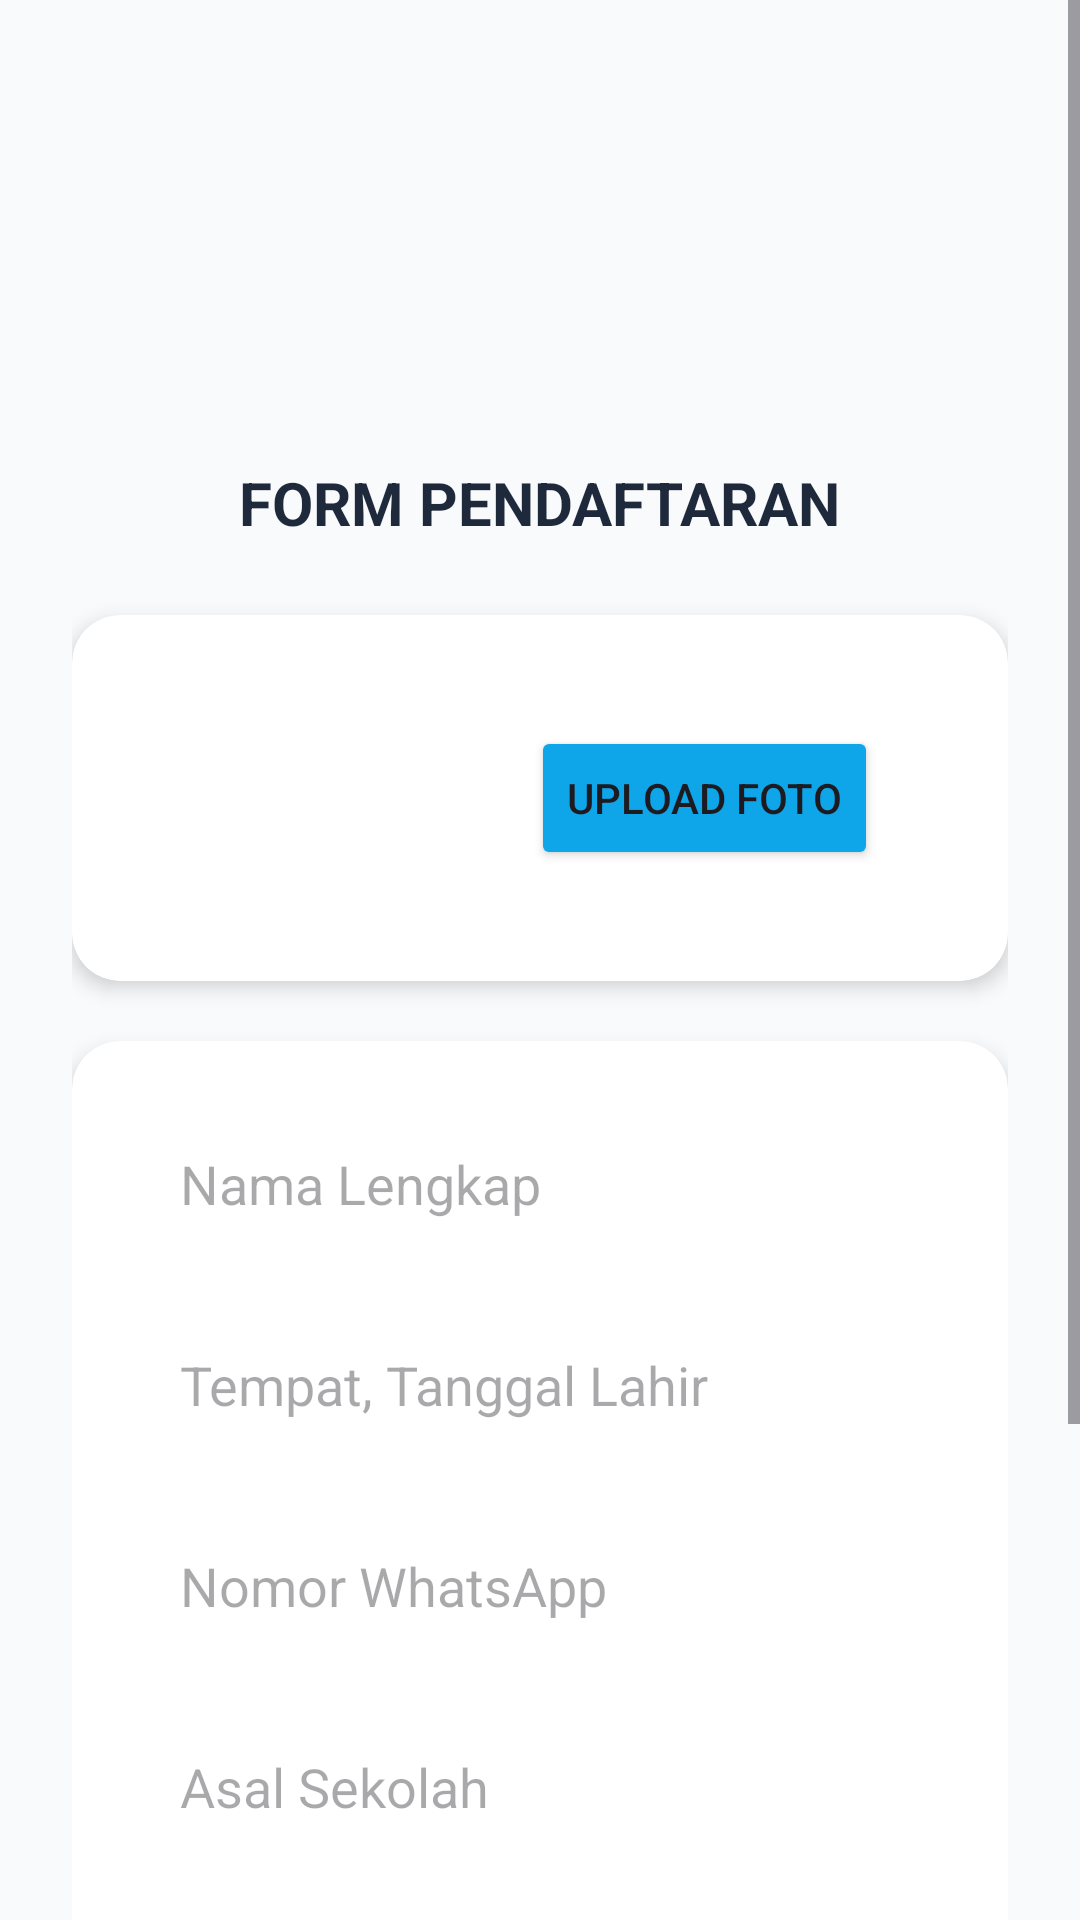

The Android layout XML behind this screen, and the referenced resources:
<!-- AndroidManifest.xml: application theme Theme.Mobisuts_2411500078 -->
<!-- res/layout/activity_pendaftaran.xml -->
<?xml version="1.0" encoding="utf-8"?>
<ScrollView xmlns:android="http://schemas.android.com/apk/res/android"
    xmlns:app="http://schemas.android.com/apk/res-auto"
    android:layout_width="match_parent"
    android:layout_height="match_parent"
    android:background="#F8FAFC"> 

    <LinearLayout
        android:layout_width="match_parent"
        android:layout_height="wrap_content"
        android:orientation="vertical"
        android:padding="24dp">

        
        <ImageView
            android:layout_width="100dp"
            android:layout_height="100dp"
            android:layout_gravity="center"
            android:src="@drawable/logo_atmaluhur"
            android:layout_marginBottom="30dp"/>

        <TextView
            android:layout_width="wrap_content"
            android:layout_height="wrap_content"
            android:text="FORM PENDAFTARAN"
            android:textSize="20sp"
            android:textStyle="bold"
            android:textColor="#1E293B"
            android:layout_gravity="center"
            android:layout_marginBottom="24dp"/>

        
        <androidx.cardview.widget.CardView
            android:layout_width="match_parent"
            android:layout_height="wrap_content"
            app:cardCornerRadius="16dp"
            app:cardElevation="4dp"
            android:layout_marginBottom="20dp">

            <LinearLayout
                android:layout_width="match_parent"
                android:layout_height="wrap_content"
                android:padding="16dp"
                android:gravity="center"
                android:orientation="horizontal">

                <ImageView
                    android:id="@+id/img_pendaftaran"
                    android:layout_width="90dp"
                    android:layout_height="90dp"
                    android:scaleType="centerCrop"
                    android:src="@drawable/ic_user_placeholder" />

                <Button
                    android:id="@+id/btn_upload"
                    android:layout_width="wrap_content"
                    android:layout_height="wrap_content"
                    android:layout_marginStart="20dp"
                    android:text="UPLOAD FOTO"
                    android:backgroundTint="#0EA5E9" />
            </LinearLayout>
        </androidx.cardview.widget.CardView>

        
        <androidx.cardview.widget.CardView
            android:layout_width="match_parent"
            android:layout_height="wrap_content"
            app:cardCornerRadius="16dp"
            app:cardElevation="4dp"
            android:layout_marginBottom="24dp">

            <LinearLayout
                android:layout_width="match_parent"
                android:layout_height="wrap_content"
                android:padding="20dp"
                android:orientation="vertical">

                
                <EditText
                    android:id="@+id/et_nama"
                    android:layout_width="match_parent"
                    android:layout_height="55dp"
                    android:hint="Nama Lengkap"
                    android:paddingStart="16dp"
                    android:background="@drawable/bg_input_rounded"
                    android:layout_marginBottom="12dp" />

                
                <EditText
                    android:id="@+id/et_ttl"
                    android:layout_width="match_parent"
                    android:layout_height="55dp"
                    android:hint="Tempat, Tanggal Lahir"
                    android:paddingStart="16dp"
                    android:background="@drawable/bg_input_rounded"
                    android:layout_marginBottom="12dp" />

                
                <EditText
                    android:id="@+id/et_wa"
                    android:layout_width="match_parent"
                    android:layout_height="55dp"
                    android:hint="Nomor WhatsApp"
                    android:inputType="phone"
                    android:paddingStart="16dp"
                    android:background="@drawable/bg_input_rounded"
                    android:layout_marginBottom="12dp" />

                
                <EditText
                    android:id="@+id/et_asal_sekolah"
                    android:layout_width="match_parent"
                    android:layout_height="55dp"
                    android:hint="Asal Sekolah"
                    android:paddingStart="16dp"
                    android:background="@drawable/bg_input_rounded"
                    android:layout_marginBottom="12dp" />

                
                <EditText
                    android:id="@+id/et_alamat"
                    android:layout_width="match_parent"
                    android:layout_height="100dp"
                    android:hint="Alamat Lengkap"
                    android:gravity="top"
                    android:padding="16dp"
                    android:background="@drawable/bg_input_rounded" />
            </LinearLayout>
        </androidx.cardview.widget.CardView>

        
        <Button
            android:id="@+id/btn_daftar"
            android:layout_width="match_parent"
            android:layout_height="60dp"
            android:text="SIMPAN PENDAFTARAN"
            android:textStyle="bold"
            android:backgroundTint="#1D4ED8"
            app:cornerRadius="12dp" />

    </LinearLayout>
</ScrollView>
<!-- resources referenced by this layout -->
<resources>
  <!-- drawable bg_input_rounded (drawable) -->
  <?xml version="1.0" encoding="utf-8"?>
  <selector xmlns:android="http://schemas.android.com/apk/res/android">
      <shape xmlns:android="http://schemas.android.com/apk/res/android">
          <solid android:color="#F1F5F9" />
          <corners android:radius="12dp" />
          <stroke android:width="1dp" android:color="#CBD5E1" />
      </shape>
  
  </selector>
  <style name="Theme.Mobisuts_2411500078" parent="Base.Theme.Mobisuts_2411500078" />
  <style name="Base.Theme.Mobisuts_2411500078" parent="Theme.Material3.DayNight.NoActionBar">
          
          
      </style>
</resources>
